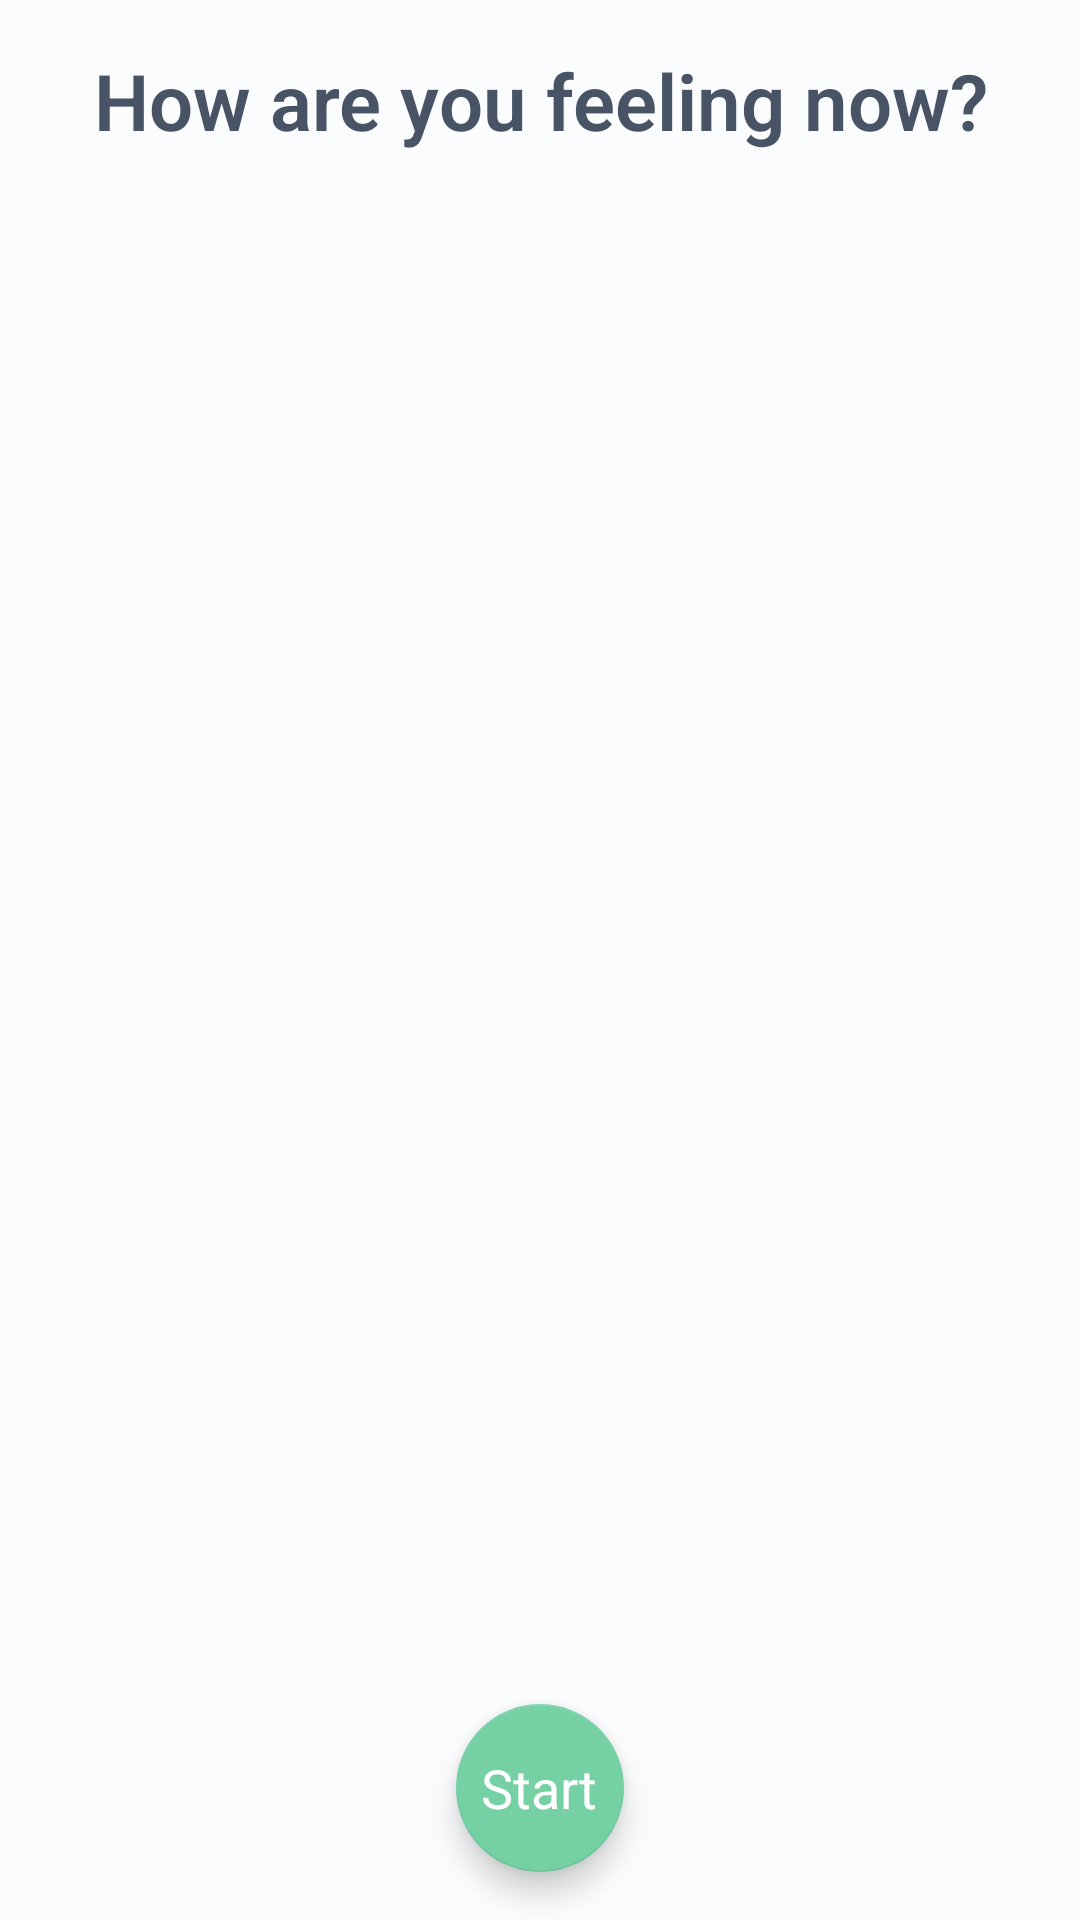

Produce the Android XML layout that renders to this screen, including the resource entries it uses.
<!-- AndroidManifest.xml: application theme MyPhysioAppTheme -->
<!-- res/layout/activity_pain_feelings_form.xml -->
<?xml version="1.0" encoding="utf-8"?>
<layout>

    <data>

        <variable
            name="vm"
            type="au.com.myphysioapp.myphysio.ui.user_programs.PainFeelingsFormAVM"/>
    </data>

    <android.support.constraint.ConstraintLayout
        xmlns:android="http://schemas.android.com/apk/res/android"
        xmlns:app="http://schemas.android.com/apk/res-auto"
        xmlns:tools="http://schemas.android.com/tools"
        android:id="@+id/activity_pain_fellings_form"
        android:layout_width="match_parent"
        android:layout_height="match_parent"
        android:clipToPadding="false"
        android:paddingLeft="@dimen/activity_horizontal_margin"
        android:paddingRight="@dimen/activity_horizontal_margin"
        android:paddingTop="@dimen/activity_vertical_margin"
        tools:context="au.com.myphysioapp.myphysio.ui.user_programs.PainFeelingsFormAVM">


        <TextView
            android:id="@+id/how_are_you_feeling"
            android:layout_width="0dp"
            android:layout_height="wrap_content"
            android:gravity="center"
            android:text="@string/how_are_you_feeling_now"
            android:textAppearance="@style/Text.Big.Bold"
            app:layout_constraintLeft_toLeftOf="parent"
            app:layout_constraintRight_toRightOf="parent"
            app:layout_constraintTop_toTopOf="parent"
            />

        
        <ImageView
            android:id="@+id/pain_illustration"
            android:layout_width="@dimen/pain_illustration_size"
            android:layout_height="@dimen/pain_illustration_size"
            android:layout_marginTop="@dimen/common_margin_medium"
            android:scaleType="centerInside"
            android:src="@{vm.currentLevelPicture}"
            app:layout_constraintBottom_toTopOf="@+id/pain_description"
            app:layout_constraintLeft_toLeftOf="parent"
            app:layout_constraintRight_toRightOf="parent"
            app:layout_constraintTop_toBottomOf="@id/how_are_you_feeling"
            app:layout_constraintVertical_chainStyle="packed"
            tools:src="@drawable/ic_pain_0"
            />

        <TextView
            android:id="@+id/pain_description"
            android:layout_width="match_parent"
            android:layout_height="wrap_content"
            android:layout_marginTop="@dimen/common_margin_small"
            android:gravity="center"
            android:text="@{vm.currentLevelDescription}"
            android:textAppearance="@style/Text.Big.Bold"
            app:layout_constraintBottom_toTopOf="@+id/seekbar_section"
            app:layout_constraintLeft_toLeftOf="parent"
            app:layout_constraintRight_toRightOf="parent"
            app:layout_constraintTop_toBottomOf="@id/pain_illustration"
            />

        <LinearLayout
            android:id="@+id/seekbar_section"
            android:layout_width="match_parent"
            android:layout_height="wrap_content"
            android:layout_marginTop="@dimen/common_margin_medium"
            app:layout_constraintBottom_toTopOf="@+id/program_start_button"
            app:layout_constraintLeft_toLeftOf="parent"
            app:layout_constraintRight_toRightOf="parent"
            app:layout_constraintTop_toBottomOf="@id/pain_description"
            />

        


        
        <FrameLayout
            android:id="@id/program_start_button"
            android:layout_width="wrap_content"
            android:layout_height="wrap_content"
            app:layout_constraintBottom_toBottomOf="parent"
            app:layout_constraintLeft_toLeftOf="parent"
            app:layout_constraintRight_toRightOf="parent"
            android:clipToPadding="false"
            android:padding="@dimen/activity_vertical_margin"
            android:onClick="@{vm::onClickStart}"
            >

            <android.support.design.widget.FloatingActionButton
                android:layout_width="wrap_content"
                android:layout_height="wrap_content"
                android:src="@android:color/transparent"
                />

            <TextView
                android:layout_width="wrap_content"
                android:layout_height="wrap_content"
                android:layout_gravity="center"
                android:elevation="16dp"
                android:text="Start"
                android:textAppearance="?android:attr/textAppearanceMedium"
                android:textColor="@android:color/white"
                />
        </FrameLayout>

    </android.support.constraint.ConstraintLayout>
</layout>
<!-- resources referenced by this layout -->
<resources>
  <dimen name="activity_horizontal_margin">16dp</dimen>
  <dimen name="activity_vertical_margin">16dp</dimen>
  <dimen name="common_margin_medium">16dp</dimen>
  <dimen name="common_margin_small">8dp</dimen>
  <dimen name="pain_illustration_size">168dp</dimen>
  <!-- drawable ic_pain_0: vector/xml drawable (drawable, 2243 chars, omitted) -->
  <string name="how_are_you_feeling_now">How are you feeling now?</string>
  <style name="Text.Big.Bold">
          <item name="android:textStyle">bold</item>
      </style>
  <style name="MyPhysioAppTheme" parent="Theme.AppCompat.Light.DarkActionBar">
          
          <item name="android:windowBackground">@color/background</item>
          <item name="colorPrimary">@color/colorPrimary</item>
          <item name="colorPrimaryDark">@color/colorPrimaryDark</item>
          <item name="colorAccent">@color/colorAccent</item>
          <item name="colorControlNormal">@color/colorPrimary</item>
      </style>
  <color name="background">#fbfcfe</color>
  <color name="colorPrimary">#69cca7</color>
  <color name="colorPrimaryDark">#66cba8</color>
  <color name="colorAccent">#75d0a4</color>
</resources>
